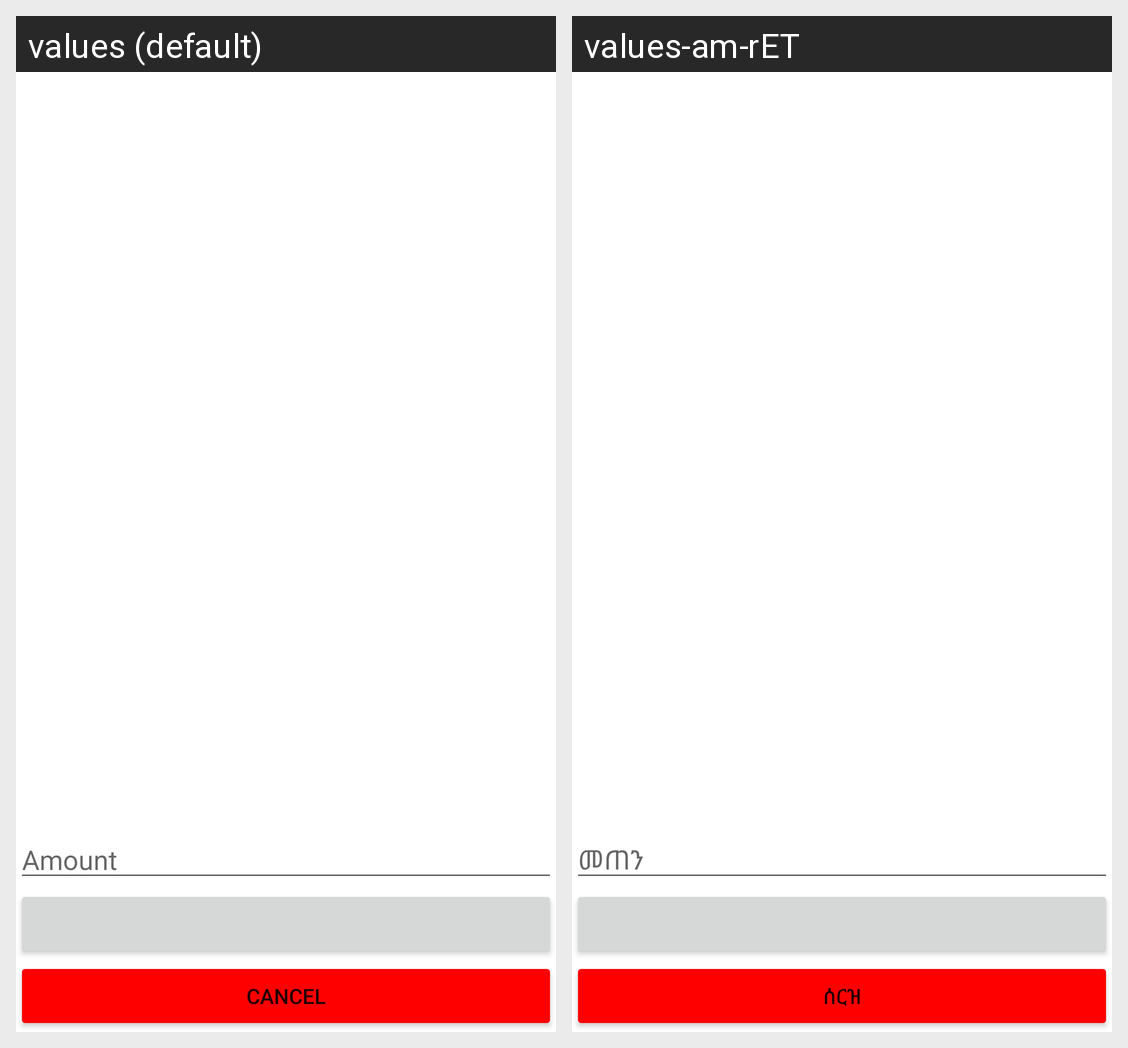

Here is an Android app screen in its default locale and in the app's own translations. Write out the translated-string differences for the strings that appear on this screen.
Android screen res/layout/fragment_trade_popup_dialog.xml rendered under 2 locales, left to right: values (default), values-am-rET. Device: Nexus 5 (rendered at 1080×1920; each locale shown at half size, 540×960, under a caption strip naming it); theme Theme.AndroidCrypto.
Strings drawn on this screen, with the default value and each locale's value (text and hints the layout hard-codes, and strings that could not be matched under every locale, appear in the picture but are not listed):

inputted_amount
  values: Amount
  values-am-rET: መጠን

transaction_cancel
  values: Cancel
  values-am-rET: ሰርዝ
